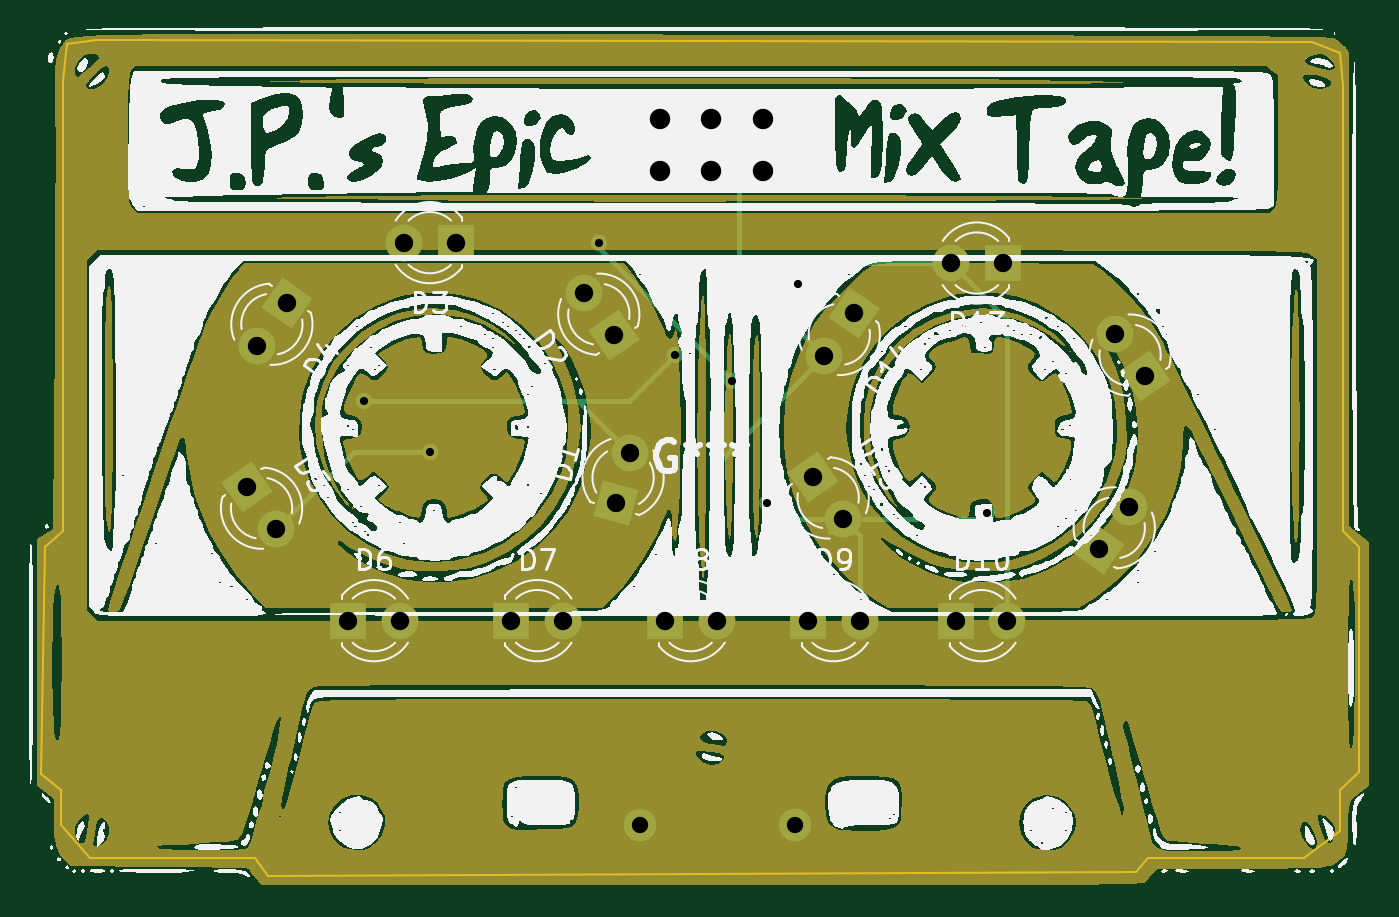
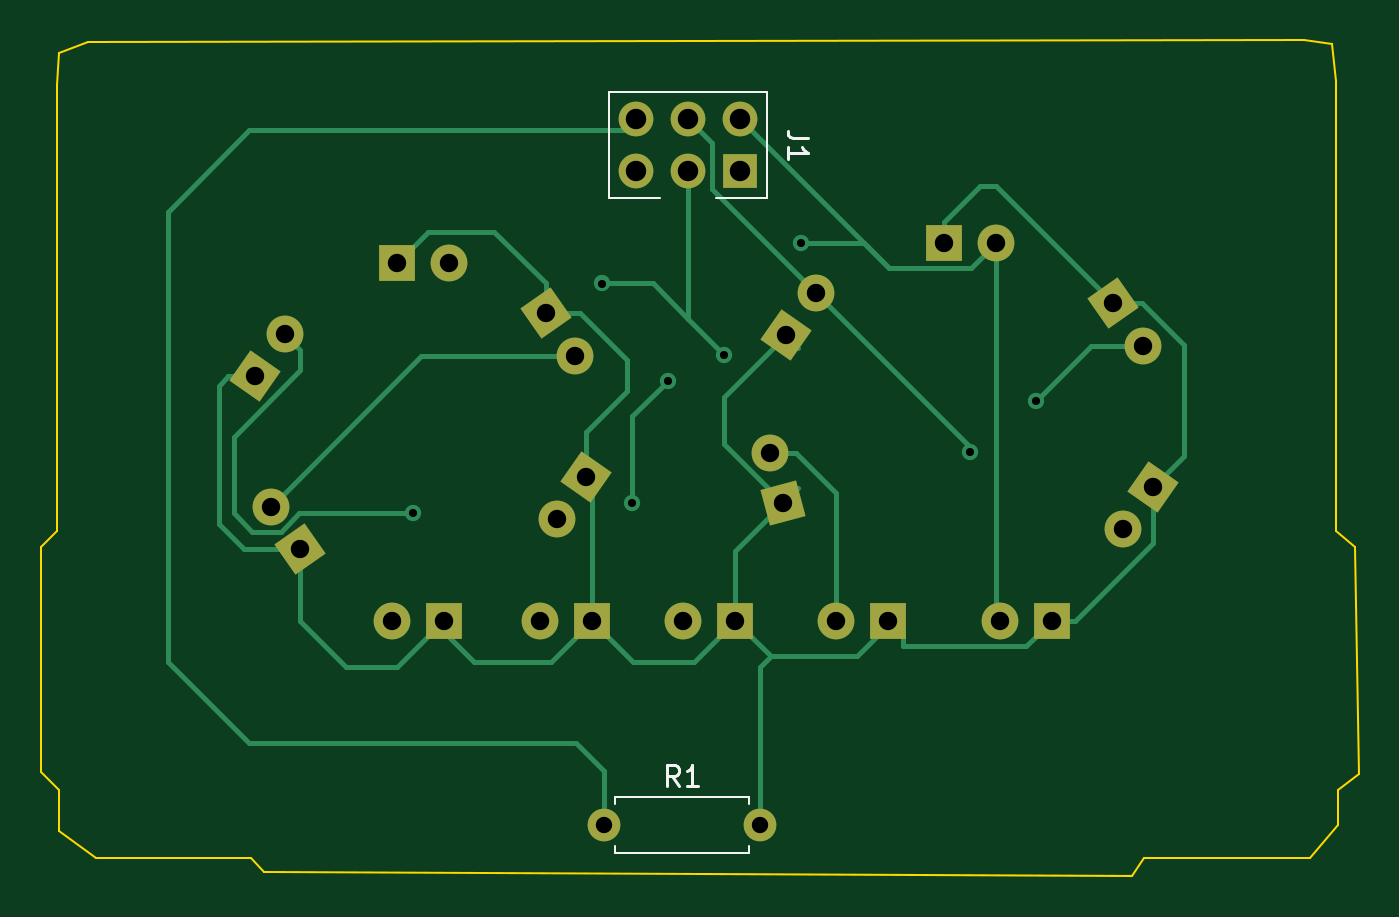
Circuit board: 11 layer files. Board 64.5 x 40.9 mm.
- bottom_copper: DC32_Cassette_SAO-B_Cu.gbr (9550 bytes)
- bottom_mask: DC32_Cassette_SAO-B_Mask.gbr (2530 bytes)
- paste: DC32_Cassette_SAO-B_Paste.gbr (460 bytes)
- bottom_silk: DC32_Cassette_SAO-B_Silkscreen.gbr (2455 bytes)
- outline: DC32_Cassette_SAO-Edge_Cuts.gbr (1622 bytes)
- top_copper: DC32_Cassette_SAO-F_Cu.gbr (5738 bytes)
- top_mask: DC32_Cassette_SAO-F_Mask.gbr (60326 bytes)
- paste: DC32_Cassette_SAO-F_Paste.gbr (460 bytes)
- top_silk: DC32_Cassette_SAO-F_Silkscreen.gbr (174812 bytes)
- drill: DC32_Cassette_SAO-NPTH.drl (268 bytes)
- drill: DC32_Cassette_SAO-PTH.drl (1223 bytes)

=== bottom_copper: DC32_Cassette_SAO-B_Cu.gbr (9550 bytes, source omitted) ===
=== bottom_mask: DC32_Cassette_SAO-B_Mask.gbr ===
%TF.GenerationSoftware,KiCad,Pcbnew,7.0.7*%
%TF.CreationDate,2024-03-11T11:39:52-07:00*%
%TF.ProjectId,DC32_Cassette_SAO,44433332-5f43-4617-9373-657474655f53,rev?*%
%TF.SameCoordinates,Original*%
%TF.FileFunction,Soldermask,Bot*%
%TF.FilePolarity,Negative*%
%FSLAX46Y46*%
G04 Gerber Fmt 4.6, Leading zero omitted, Abs format (unit mm)*
G04 Created by KiCad (PCBNEW 7.0.7) date 2024-03-11 11:39:52*
%MOMM*%
%LPD*%
G01*
G04 APERTURE LIST*
G04 Aperture macros list*
%AMRotRect*
0 Rectangle, with rotation*
0 The origin of the aperture is its center*
0 $1 length*
0 $2 width*
0 $3 Rotation angle, in degrees counterclockwise*
0 Add horizontal line*
21,1,$1,$2,0,0,$3*%
G04 Aperture macros list end*
%ADD10R,1.800000X1.800000*%
%ADD11C,1.800000*%
%ADD12RotRect,1.800000X1.800000X125.000000*%
%ADD13RotRect,1.800000X1.800000X305.000000*%
%ADD14RotRect,1.800000X1.800000X235.000000*%
%ADD15RotRect,1.800000X1.800000X55.000000*%
%ADD16RotRect,1.800000X1.800000X75.000000*%
%ADD17C,1.600000*%
%ADD18O,1.600000X1.600000*%
%ADD19R,1.700000X1.700000*%
%ADD20O,1.700000X1.700000*%
G04 APERTURE END LIST*
D10*
%TO.C,D3*%
X138000000Y-89500000D03*
D11*
X135460000Y-89500000D03*
%TD*%
D12*
%TO.C,D12*%
X171731310Y-96044419D03*
D11*
X170274426Y-93963773D03*
%TD*%
D10*
%TO.C,D8*%
X148225000Y-108000000D03*
D11*
X150765000Y-108000000D03*
%TD*%
D13*
%TO.C,D5*%
X127768690Y-101455581D03*
D11*
X129225574Y-103536227D03*
%TD*%
D14*
%TO.C,D14*%
X157500000Y-92955581D03*
D11*
X156043116Y-95036227D03*
%TD*%
D10*
%TO.C,D6*%
X132725000Y-108000000D03*
D11*
X135265000Y-108000000D03*
%TD*%
D14*
%TO.C,D4*%
X129731310Y-92455581D03*
D11*
X128274426Y-94536227D03*
%TD*%
D15*
%TO.C,D11*%
X169500000Y-104500000D03*
D11*
X170956884Y-102419354D03*
%TD*%
D10*
%TO.C,D9*%
X155225000Y-108000000D03*
D11*
X157765000Y-108000000D03*
%TD*%
D10*
%TO.C,D13*%
X164775000Y-90500000D03*
D11*
X162235000Y-90500000D03*
%TD*%
D10*
%TO.C,D7*%
X140725000Y-108000000D03*
D11*
X143265000Y-108000000D03*
%TD*%
D12*
%TO.C,D2*%
X145731310Y-94044419D03*
D11*
X144274426Y-91963773D03*
%TD*%
D16*
%TO.C,D1*%
X145862500Y-102231555D03*
D11*
X146519900Y-99778103D03*
%TD*%
D13*
%TO.C,D15*%
X155500000Y-100955581D03*
D11*
X156956884Y-103036227D03*
%TD*%
D10*
%TO.C,D10*%
X162460000Y-108000000D03*
D11*
X165000000Y-108000000D03*
%TD*%
D17*
%TO.C,R1*%
X154620000Y-118000000D03*
D18*
X147000000Y-118000000D03*
%TD*%
D19*
%TO.C,J1*%
X147975000Y-86000000D03*
D20*
X147975000Y-83460000D03*
X150515000Y-86000000D03*
X150515000Y-83460000D03*
X153055000Y-86000000D03*
X153055000Y-83460000D03*
%TD*%
M02*

=== paste: DC32_Cassette_SAO-B_Paste.gbr ===
%TF.GenerationSoftware,KiCad,Pcbnew,7.0.7*%
%TF.CreationDate,2024-03-11T11:39:52-07:00*%
%TF.ProjectId,DC32_Cassette_SAO,44433332-5f43-4617-9373-657474655f53,rev?*%
%TF.SameCoordinates,Original*%
%TF.FileFunction,Paste,Bot*%
%TF.FilePolarity,Positive*%
%FSLAX46Y46*%
G04 Gerber Fmt 4.6, Leading zero omitted, Abs format (unit mm)*
G04 Created by KiCad (PCBNEW 7.0.7) date 2024-03-11 11:39:52*
%MOMM*%
%LPD*%
G01*
G04 APERTURE LIST*
G04 APERTURE END LIST*
M02*

=== bottom_silk: DC32_Cassette_SAO-B_Silkscreen.gbr ===
%TF.GenerationSoftware,KiCad,Pcbnew,7.0.7*%
%TF.CreationDate,2024-03-11T11:39:52-07:00*%
%TF.ProjectId,DC32_Cassette_SAO,44433332-5f43-4617-9373-657474655f53,rev?*%
%TF.SameCoordinates,Original*%
%TF.FileFunction,Legend,Bot*%
%TF.FilePolarity,Positive*%
%FSLAX46Y46*%
G04 Gerber Fmt 4.6, Leading zero omitted, Abs format (unit mm)*
G04 Created by KiCad (PCBNEW 7.0.7) date 2024-03-11 11:39:52*
%MOMM*%
%LPD*%
G01*
G04 APERTURE LIST*
%ADD10C,0.150000*%
%ADD11C,0.120000*%
%ADD12C,0.100000*%
G04 APERTURE END LIST*
D10*
X150976666Y-116084819D02*
X151309999Y-115608628D01*
X151548094Y-116084819D02*
X151548094Y-115084819D01*
X151548094Y-115084819D02*
X151167142Y-115084819D01*
X151167142Y-115084819D02*
X151071904Y-115132438D01*
X151071904Y-115132438D02*
X151024285Y-115180057D01*
X151024285Y-115180057D02*
X150976666Y-115275295D01*
X150976666Y-115275295D02*
X150976666Y-115418152D01*
X150976666Y-115418152D02*
X151024285Y-115513390D01*
X151024285Y-115513390D02*
X151071904Y-115561009D01*
X151071904Y-115561009D02*
X151167142Y-115608628D01*
X151167142Y-115608628D02*
X151548094Y-115608628D01*
X150024285Y-116084819D02*
X150595713Y-116084819D01*
X150309999Y-116084819D02*
X150309999Y-115084819D01*
X150309999Y-115084819D02*
X150405237Y-115227676D01*
X150405237Y-115227676D02*
X150500475Y-115322914D01*
X150500475Y-115322914D02*
X150595713Y-115370533D01*
X144659819Y-84396666D02*
X145374104Y-84396666D01*
X145374104Y-84396666D02*
X145516961Y-84349047D01*
X145516961Y-84349047D02*
X145612200Y-84253809D01*
X145612200Y-84253809D02*
X145659819Y-84110952D01*
X145659819Y-84110952D02*
X145659819Y-84015714D01*
X145659819Y-85396666D02*
X145659819Y-84825238D01*
X145659819Y-85110952D02*
X144659819Y-85110952D01*
X144659819Y-85110952D02*
X144802676Y-85015714D01*
X144802676Y-85015714D02*
X144897914Y-84920476D01*
X144897914Y-84920476D02*
X144945533Y-84825238D01*
D11*
%TO.C,R1*%
X154080000Y-119370000D02*
X147540000Y-119370000D01*
X154080000Y-119040000D02*
X154080000Y-119370000D01*
X154080000Y-116960000D02*
X154080000Y-116630000D01*
X154080000Y-116630000D02*
X147540000Y-116630000D01*
X147540000Y-119370000D02*
X147540000Y-119040000D01*
X147540000Y-116630000D02*
X147540000Y-116960000D01*
%TO.C,J1*%
X154385000Y-82130000D02*
X154385000Y-87330000D01*
X146645000Y-82130000D02*
X154385000Y-82130000D01*
D12*
X146645000Y-82130000D02*
X146645000Y-87330000D01*
X154385000Y-87330000D02*
X151885000Y-87330000D01*
X146645000Y-87330000D02*
X149145000Y-87330000D01*
%TD*%
M02*

=== outline: DC32_Cassette_SAO-Edge_Cuts.gbr ===
%TF.GenerationSoftware,KiCad,Pcbnew,7.0.7*%
%TF.CreationDate,2024-03-11T11:39:52-07:00*%
%TF.ProjectId,DC32_Cassette_SAO,44433332-5f43-4617-9373-657474655f53,rev?*%
%TF.SameCoordinates,Original*%
%TF.FileFunction,Profile,NP*%
%FSLAX46Y46*%
G04 Gerber Fmt 4.6, Leading zero omitted, Abs format (unit mm)*
G04 Created by KiCad (PCBNEW 7.0.7) date 2024-03-11 11:39:52*
%MOMM*%
%LPD*%
G01*
G04 APERTURE LIST*
%TA.AperFunction,Profile*%
%ADD10C,0.100000*%
%TD*%
G04 APERTURE END LIST*
D10*
X171300000Y-120300000D02*
X171900000Y-119600000D01*
X128200000Y-119600000D02*
X128800000Y-120500000D01*
X181300000Y-116300000D02*
X182200000Y-115400000D01*
X181300000Y-80200000D02*
X179900000Y-79700000D01*
X179900000Y-79700000D02*
X120400000Y-79600000D01*
X181400000Y-81800000D02*
X181300000Y-80200000D01*
X117900000Y-104400000D02*
X118800000Y-103600000D01*
X182200000Y-115400000D02*
X182200000Y-104400000D01*
X181400000Y-103600000D02*
X181400000Y-81800000D01*
X118700000Y-116300000D02*
X118700000Y-118000000D01*
X128800000Y-120500000D02*
X171300000Y-120300000D01*
X119000000Y-79800000D02*
X120400000Y-79600000D01*
X117700000Y-115500000D02*
X118700000Y-116300000D01*
X118800000Y-81600000D02*
X118800000Y-103600000D01*
X181300000Y-118300000D02*
X181300000Y-116300000D01*
X120100000Y-119600000D02*
X128200000Y-119600000D01*
X171900000Y-119600000D02*
X179500000Y-119600000D01*
X117900000Y-104400000D02*
X117700000Y-115500000D01*
X120100000Y-119600000D02*
X118700000Y-118000000D01*
X118800000Y-81600000D02*
X119000000Y-79800000D01*
X182200000Y-104400000D02*
X181400000Y-103600000D01*
X179500000Y-119600000D02*
X181300000Y-118300000D01*
M02*

=== top_copper: DC32_Cassette_SAO-F_Cu.gbr ===
%TF.GenerationSoftware,KiCad,Pcbnew,7.0.7*%
%TF.CreationDate,2024-03-11T11:39:52-07:00*%
%TF.ProjectId,DC32_Cassette_SAO,44433332-5f43-4617-9373-657474655f53,rev?*%
%TF.SameCoordinates,Original*%
%TF.FileFunction,Copper,L1,Top*%
%TF.FilePolarity,Positive*%
%FSLAX46Y46*%
G04 Gerber Fmt 4.6, Leading zero omitted, Abs format (unit mm)*
G04 Created by KiCad (PCBNEW 7.0.7) date 2024-03-11 11:39:52*
%MOMM*%
%LPD*%
G01*
G04 APERTURE LIST*
G04 Aperture macros list*
%AMRotRect*
0 Rectangle, with rotation*
0 The origin of the aperture is its center*
0 $1 length*
0 $2 width*
0 $3 Rotation angle, in degrees counterclockwise*
0 Add horizontal line*
21,1,$1,$2,0,0,$3*%
G04 Aperture macros list end*
%TA.AperFunction,ComponentPad*%
%ADD10R,1.800000X1.800000*%
%TD*%
%TA.AperFunction,ComponentPad*%
%ADD11C,1.800000*%
%TD*%
%TA.AperFunction,ComponentPad*%
%ADD12RotRect,1.800000X1.800000X125.000000*%
%TD*%
%TA.AperFunction,ComponentPad*%
%ADD13RotRect,1.800000X1.800000X305.000000*%
%TD*%
%TA.AperFunction,ComponentPad*%
%ADD14RotRect,1.800000X1.800000X235.000000*%
%TD*%
%TA.AperFunction,ComponentPad*%
%ADD15RotRect,1.800000X1.800000X55.000000*%
%TD*%
%TA.AperFunction,ComponentPad*%
%ADD16RotRect,1.800000X1.800000X75.000000*%
%TD*%
%TA.AperFunction,ComponentPad*%
%ADD17C,1.600000*%
%TD*%
%TA.AperFunction,ComponentPad*%
%ADD18O,1.600000X1.600000*%
%TD*%
%TA.AperFunction,ComponentPad*%
%ADD19R,1.700000X1.700000*%
%TD*%
%TA.AperFunction,ComponentPad*%
%ADD20O,1.700000X1.700000*%
%TD*%
%TA.AperFunction,ViaPad*%
%ADD21C,0.800000*%
%TD*%
%TA.AperFunction,Conductor*%
%ADD22C,0.250000*%
%TD*%
G04 APERTURE END LIST*
D10*
%TO.P,D3,1,K*%
%TO.N,GND*%
X138000000Y-89500000D03*
D11*
%TO.P,D3,2,A*%
%TO.N,Net-(D12-A)*%
X135460000Y-89500000D03*
%TD*%
D12*
%TO.P,D12,1,K*%
%TO.N,GND*%
X171731310Y-96044419D03*
D11*
%TO.P,D12,2,A*%
%TO.N,Net-(D12-A)*%
X170274426Y-93963773D03*
%TD*%
D10*
%TO.P,D8,1,K*%
%TO.N,GND*%
X148225000Y-108000000D03*
D11*
%TO.P,D8,2,A*%
%TO.N,Net-(D11-A)*%
X150765000Y-108000000D03*
%TD*%
D13*
%TO.P,D5,1,K*%
%TO.N,GND*%
X127768690Y-101455581D03*
D11*
%TO.P,D5,2,A*%
%TO.N,Net-(D11-A)*%
X129225574Y-103536227D03*
%TD*%
D14*
%TO.P,D14,1,K*%
%TO.N,GND*%
X157500000Y-92955581D03*
D11*
%TO.P,D14,2,A*%
%TO.N,Net-(D11-A)*%
X156043116Y-95036227D03*
%TD*%
D10*
%TO.P,D6,1,K*%
%TO.N,GND*%
X132725000Y-108000000D03*
D11*
%TO.P,D6,2,A*%
%TO.N,Net-(D12-A)*%
X135265000Y-108000000D03*
%TD*%
D14*
%TO.P,D4,1,K*%
%TO.N,GND*%
X129731310Y-92455581D03*
D11*
%TO.P,D4,2,A*%
%TO.N,Net-(D1-A)*%
X128274426Y-94536227D03*
%TD*%
D15*
%TO.P,D11,1,K*%
%TO.N,GND*%
X169500000Y-104500000D03*
D11*
%TO.P,D11,2,A*%
%TO.N,Net-(D11-A)*%
X170956884Y-102419354D03*
%TD*%
D10*
%TO.P,D9,1,K*%
%TO.N,GND*%
X155225000Y-108000000D03*
D11*
%TO.P,D9,2,A*%
%TO.N,Net-(D12-A)*%
X157765000Y-108000000D03*
%TD*%
D10*
%TO.P,D13,1,K*%
%TO.N,GND*%
X164775000Y-90500000D03*
D11*
%TO.P,D13,2,A*%
%TO.N,Net-(D1-A)*%
X162235000Y-90500000D03*
%TD*%
D10*
%TO.P,D7,1,K*%
%TO.N,GND*%
X140725000Y-108000000D03*
D11*
%TO.P,D7,2,A*%
%TO.N,Net-(D1-A)*%
X143265000Y-108000000D03*
%TD*%
D12*
%TO.P,D2,1,K*%
%TO.N,GND*%
X145731310Y-94044419D03*
D11*
%TO.P,D2,2,A*%
%TO.N,Net-(D11-A)*%
X144274426Y-91963773D03*
%TD*%
D16*
%TO.P,D1,1,K*%
%TO.N,GND*%
X145862500Y-102231555D03*
D11*
%TO.P,D1,2,A*%
%TO.N,Net-(D1-A)*%
X146519900Y-99778103D03*
%TD*%
D13*
%TO.P,D15,1,K*%
%TO.N,GND*%
X155500000Y-100955581D03*
D11*
%TO.P,D15,2,A*%
%TO.N,Net-(D12-A)*%
X156956884Y-103036227D03*
%TD*%
D10*
%TO.P,D10,1,K*%
%TO.N,GND*%
X162460000Y-108000000D03*
D11*
%TO.P,D10,2,A*%
%TO.N,Net-(D1-A)*%
X165000000Y-108000000D03*
%TD*%
D17*
%TO.P,R1,1*%
%TO.N,Net-(J1-Pin_6)*%
X154620000Y-118000000D03*
D18*
%TO.P,R1,2*%
%TO.N,GND*%
X147000000Y-118000000D03*
%TD*%
D19*
%TO.P,J1,1,Pin_1*%
%TO.N,unconnected-(J1-Pin_1-Pad1)*%
X147975000Y-86000000D03*
D20*
%TO.P,J1,2,Pin_2*%
%TO.N,Net-(D12-A)*%
X147975000Y-83460000D03*
%TO.P,J1,3,Pin_3*%
%TO.N,Net-(D1-A)*%
X150515000Y-86000000D03*
%TO.P,J1,4,Pin_4*%
%TO.N,Net-(D11-A)*%
X150515000Y-83460000D03*
%TO.P,J1,5,Pin_5*%
%TO.N,unconnected-(J1-Pin_5-Pad5)*%
X153055000Y-86000000D03*
%TO.P,J1,6,Pin_6*%
%TO.N,Net-(J1-Pin_6)*%
X153055000Y-83460000D03*
%TD*%
D21*
%TO.N,Net-(D1-A)*%
X148750000Y-95000000D03*
X133500000Y-97250000D03*
X154750000Y-91500000D03*
%TO.N,Net-(D11-A)*%
X136750000Y-99750000D03*
%TO.N,Net-(D12-A)*%
X153250000Y-102250000D03*
X151500000Y-96250000D03*
X164000000Y-102750000D03*
X145000000Y-89500000D03*
%TD*%
D22*
%TO.N,Net-(D1-A)*%
X155750000Y-90500000D02*
X154750000Y-91500000D01*
X143991797Y-97250000D02*
X146519900Y-99778103D01*
X146500000Y-97250000D02*
X143991797Y-97250000D01*
X165000000Y-108000000D02*
X165000000Y-93265000D01*
X133500000Y-97250000D02*
X143991797Y-97250000D01*
X162235000Y-90500000D02*
X155750000Y-90500000D01*
X148750000Y-95000000D02*
X146500000Y-97250000D01*
X165000000Y-93265000D02*
X162235000Y-90500000D01*
%TO.N,Net-(D11-A)*%
X151880000Y-84825000D02*
X150515000Y-83460000D01*
X156043116Y-95036227D02*
X151880000Y-90873111D01*
X150765000Y-108000000D02*
X150765000Y-100314343D01*
X133011801Y-99750000D02*
X129225574Y-103536227D01*
X150765000Y-100314343D02*
X156043116Y-95036227D01*
X136750000Y-99750000D02*
X133011801Y-99750000D01*
X151880000Y-90873111D02*
X151880000Y-84825000D01*
%TO.N,Net-(D12-A)*%
X163713773Y-103036227D02*
X164000000Y-102750000D01*
X151500000Y-96250000D02*
X145000000Y-89750000D01*
X145000000Y-89750000D02*
X145000000Y-89500000D01*
X157765000Y-108000000D02*
X157765000Y-103844343D01*
X135460000Y-107805000D02*
X135265000Y-108000000D01*
X157765000Y-103844343D02*
X156956884Y-103036227D01*
X156334286Y-103658825D02*
X156956884Y-103036227D01*
X156956884Y-103036227D02*
X163713773Y-103036227D01*
X154036227Y-103036227D02*
X153250000Y-102250000D01*
X156956884Y-103036227D02*
X154036227Y-103036227D01*
%TD*%
M02*

=== top_mask: DC32_Cassette_SAO-F_Mask.gbr (60326 bytes, source omitted) ===
=== paste: DC32_Cassette_SAO-F_Paste.gbr ===
%TF.GenerationSoftware,KiCad,Pcbnew,7.0.7*%
%TF.CreationDate,2024-03-11T11:39:52-07:00*%
%TF.ProjectId,DC32_Cassette_SAO,44433332-5f43-4617-9373-657474655f53,rev?*%
%TF.SameCoordinates,Original*%
%TF.FileFunction,Paste,Top*%
%TF.FilePolarity,Positive*%
%FSLAX46Y46*%
G04 Gerber Fmt 4.6, Leading zero omitted, Abs format (unit mm)*
G04 Created by KiCad (PCBNEW 7.0.7) date 2024-03-11 11:39:52*
%MOMM*%
%LPD*%
G01*
G04 APERTURE LIST*
G04 APERTURE END LIST*
M02*

=== top_silk: DC32_Cassette_SAO-F_Silkscreen.gbr (174812 bytes, source omitted) ===
=== drill: DC32_Cassette_SAO-NPTH.drl ===
M48
; DRILL file {KiCad 7.0.7} date Mon Mar 11 11:39:48 2024
; FORMAT={-:-/ absolute / inch / decimal}
; #@! TF.CreationDate,2024-03-11T11:39:48-07:00
; #@! TF.GenerationSoftware,Kicad,Pcbnew,7.0.7
; #@! TF.FileFunction,NonPlated,1,2,NPTH
FMAT,2
INCH
%
G90
G05
T0
M30

=== drill: DC32_Cassette_SAO-PTH.drl ===
M48
; DRILL file {KiCad 7.0.7} date Mon Mar 11 11:39:48 2024
; FORMAT={-:-/ absolute / inch / decimal}
; #@! TF.CreationDate,2024-03-11T11:39:48-07:00
; #@! TF.GenerationSoftware,Kicad,Pcbnew,7.0.7
; #@! TF.FileFunction,Plated,1,2,PTH
FMAT,2
INCH
; #@! TA.AperFunction,Plated,PTH,ViaDrill
T1C0.0157
; #@! TA.AperFunction,Plated,PTH,ComponentDrill
T2C0.0315
; #@! TA.AperFunction,Plated,PTH,ComponentDrill
T3C0.0354
; #@! TA.AperFunction,Plated,PTH,ComponentDrill
T4C0.0394
%
G90
G05
T1
X5.2559Y-3.8287
X5.3839Y-3.9272
X5.7087Y-3.5236
X5.8563Y-3.7402
X5.9646Y-3.7894
X6.0335Y-4.0256
X6.0925Y-3.6024
X6.4567Y-4.0453
T2
X5.7874Y-4.6457
X6.0874Y-4.6457
T3
X5.0303Y-3.9943
X5.0502Y-3.7219
X5.0876Y-4.0762
X5.1075Y-3.64
X5.2254Y-4.252
X5.3254Y-4.252
X5.3331Y-3.5236
X5.4331Y-3.5236
X5.5404Y-4.252
X5.6404Y-4.252
X5.6801Y-3.6206
X5.7375Y-3.7025
X5.7426Y-4.0249
X5.7685Y-3.9283
X5.8356Y-4.252
X5.9356Y-4.252
X6.1112Y-4.252
X6.122Y-3.9746
X6.1434Y-3.7416
X6.1794Y-4.0565
X6.2008Y-3.6597
X6.2112Y-4.252
X6.3872Y-3.563
X6.3961Y-4.252
X6.4872Y-3.563
X6.4961Y-4.252
X6.6732Y-4.1142
X6.7037Y-3.6994
X6.7306Y-4.0323
X6.7611Y-3.7813
T4
X5.8258Y-3.2858
X5.8258Y-3.3858
X5.9258Y-3.2858
X5.9258Y-3.3858
X6.0258Y-3.2858
X6.0258Y-3.3858
T0
M30

